Image classification data set "dataset_ayam" (tikakurniasari28/Deteksi_Penyakit_Ayam on GitHub). Class labels (4): cocci, healthy, ncd, salmo.

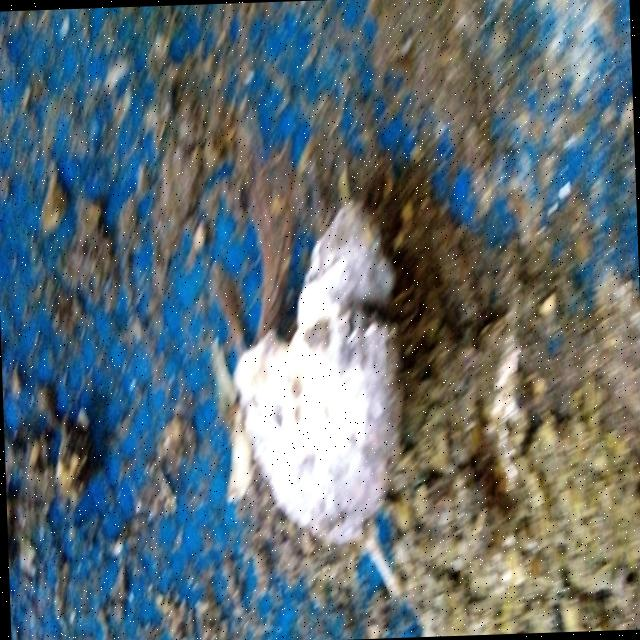
Label: salmo

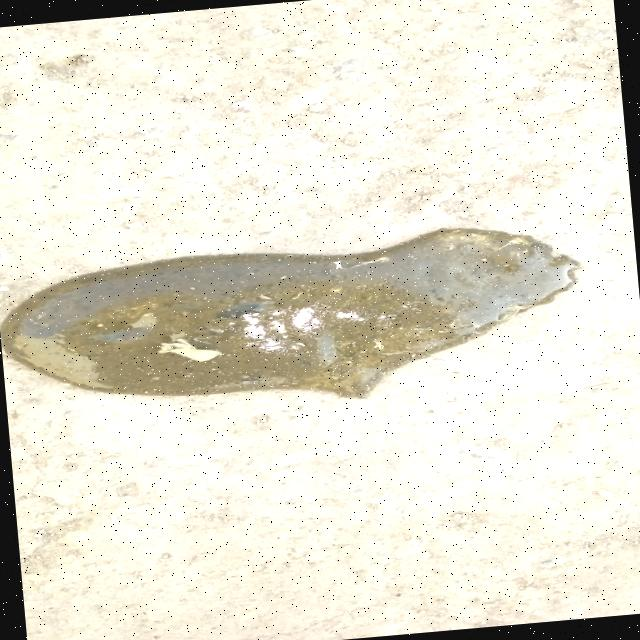
Label: cocci

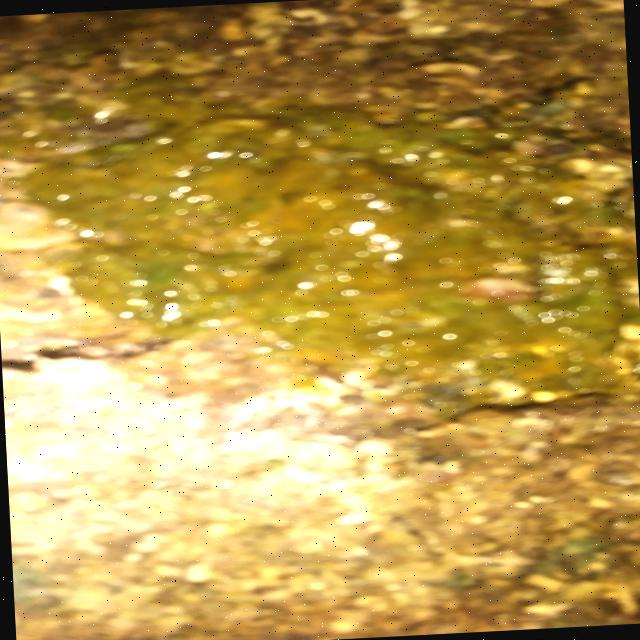
Label: ncd

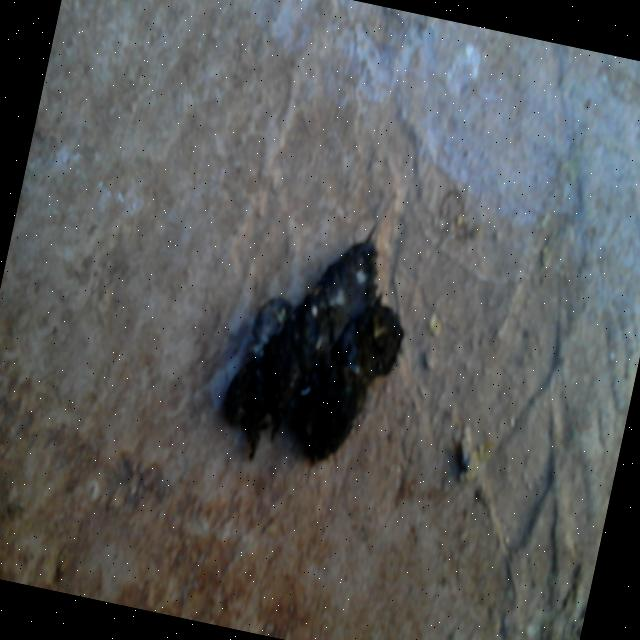
Label: healthy

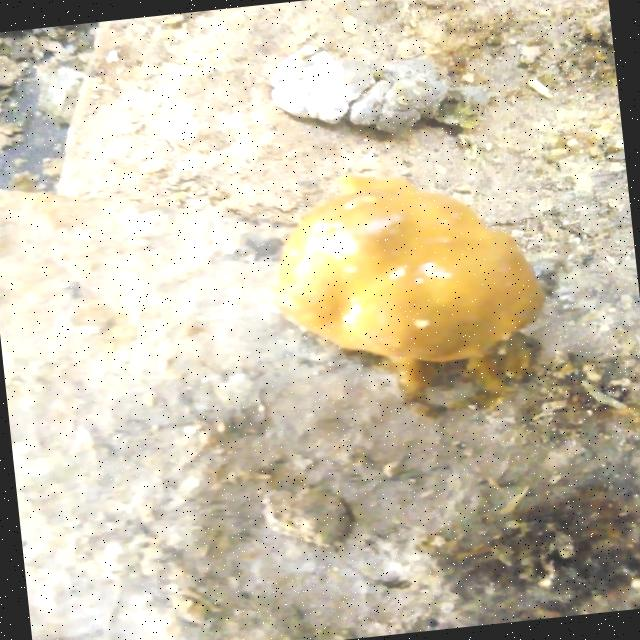
Label: cocci

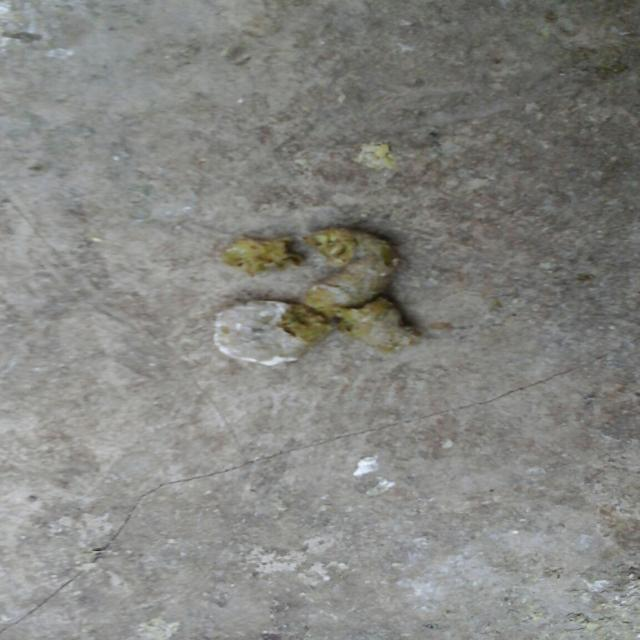
Label: healthy
